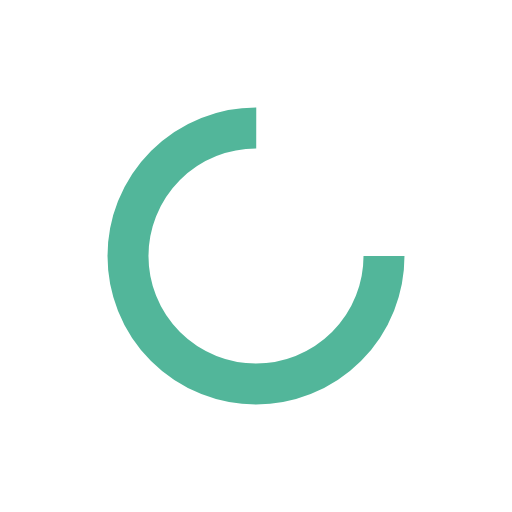
t = 0.00 s
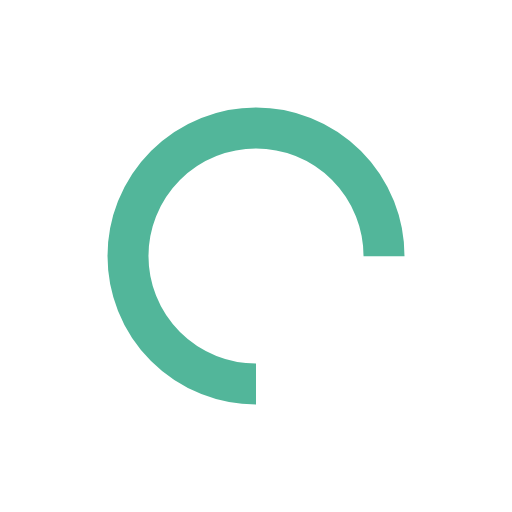
t = 0.25 s
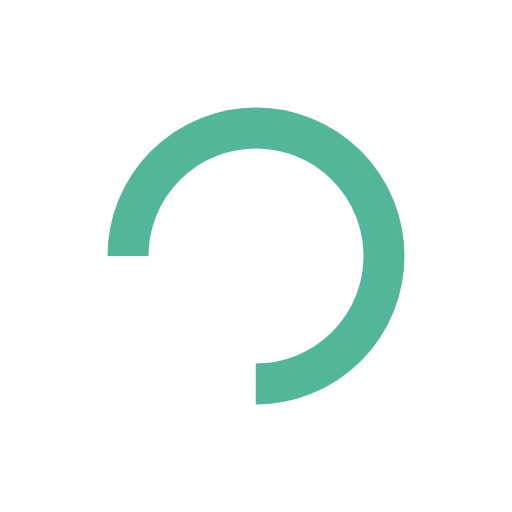
t = 0.50 s
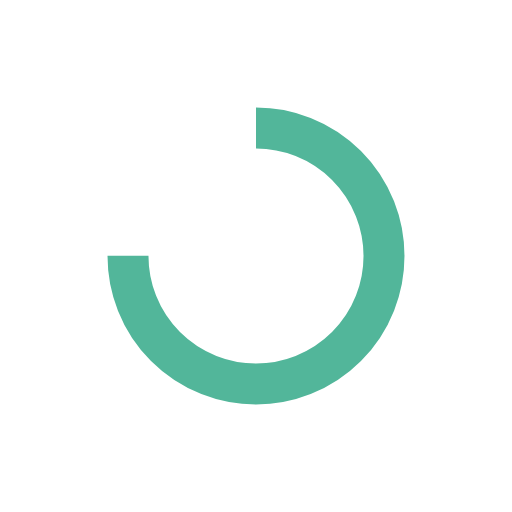
t = 0.75 s

The animated SVG that drew these frames (rendered in a browser with its animation timeline set to each time). Animation: 1 SMIL element (animateTransform=1); one cycle of 1.00 s, repeats indefinitely.

<svg xmlns="http://www.w3.org/2000/svg" viewBox="0 0 100 100" preserveAspectRatio="xMidYMid" width="200" height="200" style="shape-rendering: auto; display: block; background: transparent;" xmlns:xlink="http://www.w3.org/1999/xlink"><g><circle stroke-dasharray="117.80972450961724 41.269908169872416" r="25" stroke-width="8" stroke="#52b69a" fill="none" cy="50" cx="50">
  <animateTransform keyTimes="0;1" values="0 50 50;360 50 50" dur="1s" repeatCount="indefinite" type="rotate" attributeName="transform"></animateTransform>
</circle><g></g></g><!-- [ldio] generated by https://loading.io --></svg>